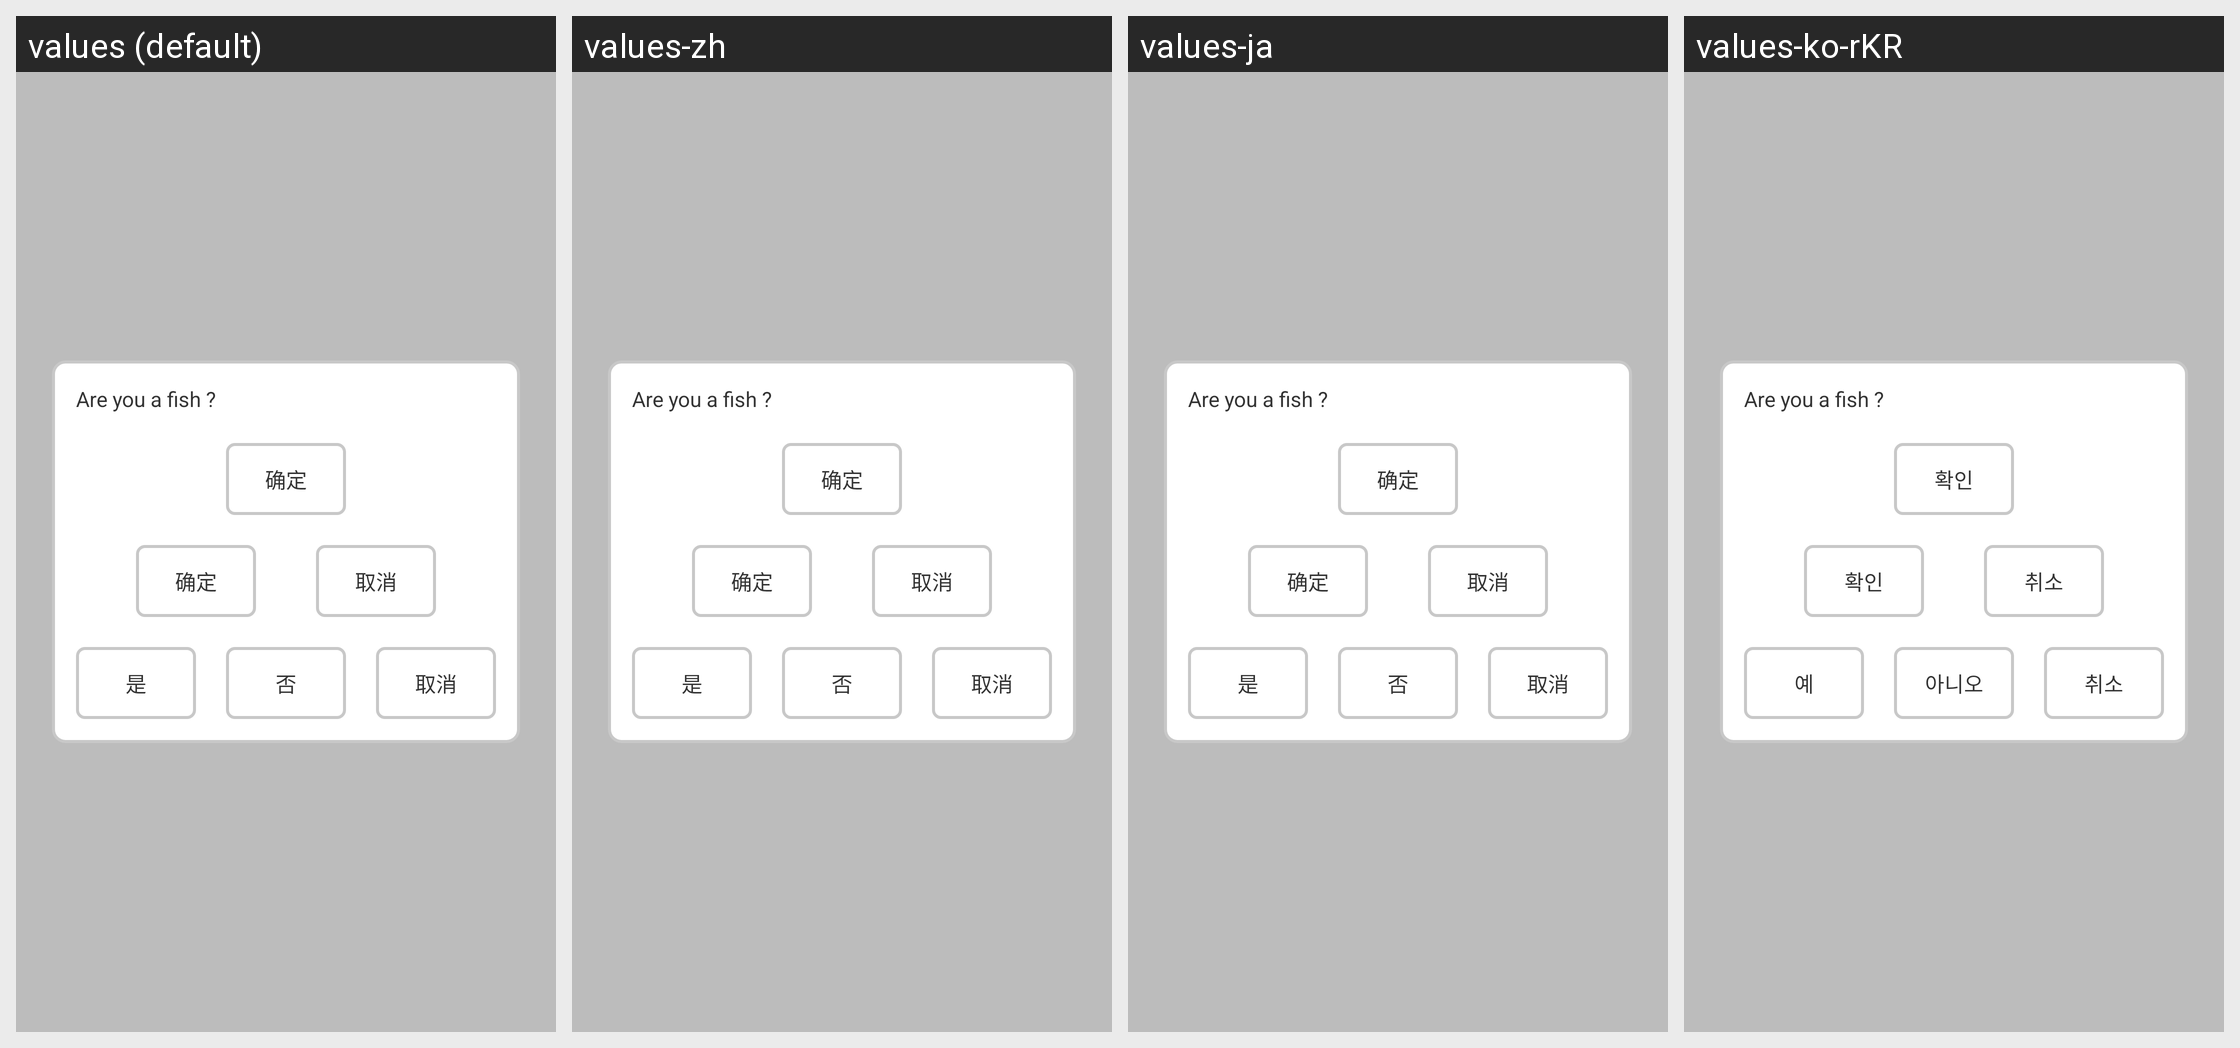

The same Android screen rendered under several of its app's locales, left to right. List the strings drawn on it with the default value and each locale's translation.
Android screen res/layout/dialog_alert.xml rendered under 4 locales, left to right: values (default), values-zh, values-ja, values-ko-rKR. Device: Nexus 5 (rendered at 1080×1920; each locale shown at half size, 540×960, under a caption strip naming it); theme Theme.App.
Other locales in the repository, not shown: values-en.
Strings drawn on this screen, with the default value and each locale's value (text and hints the layout hard-codes, and strings that could not be matched under every locale, appear in the picture but are not listed):

dialog_ok_button
  values: 确定
  values-zh: 确定  [not translated; the default value is used]
  values-ja: 确定  [not translated; the default value is used]
  values-ko-rKR: 확인

dialog_cancel_button
  values: 取消
  values-zh: 取消  [not translated; the default value is used]
  values-ja: 取消  [not translated; the default value is used]
  values-ko-rKR: 취소

dialog_yes_button
  values: 是
  values-zh: 是  [not translated; the default value is used]
  values-ja: 是  [not translated; the default value is used]
  values-ko-rKR: 예

dialog_no_button
  values: 否
  values-zh: 否  [not translated; the default value is used]
  values-ja: 否  [not translated; the default value is used]
  values-ko-rKR: 아니오
